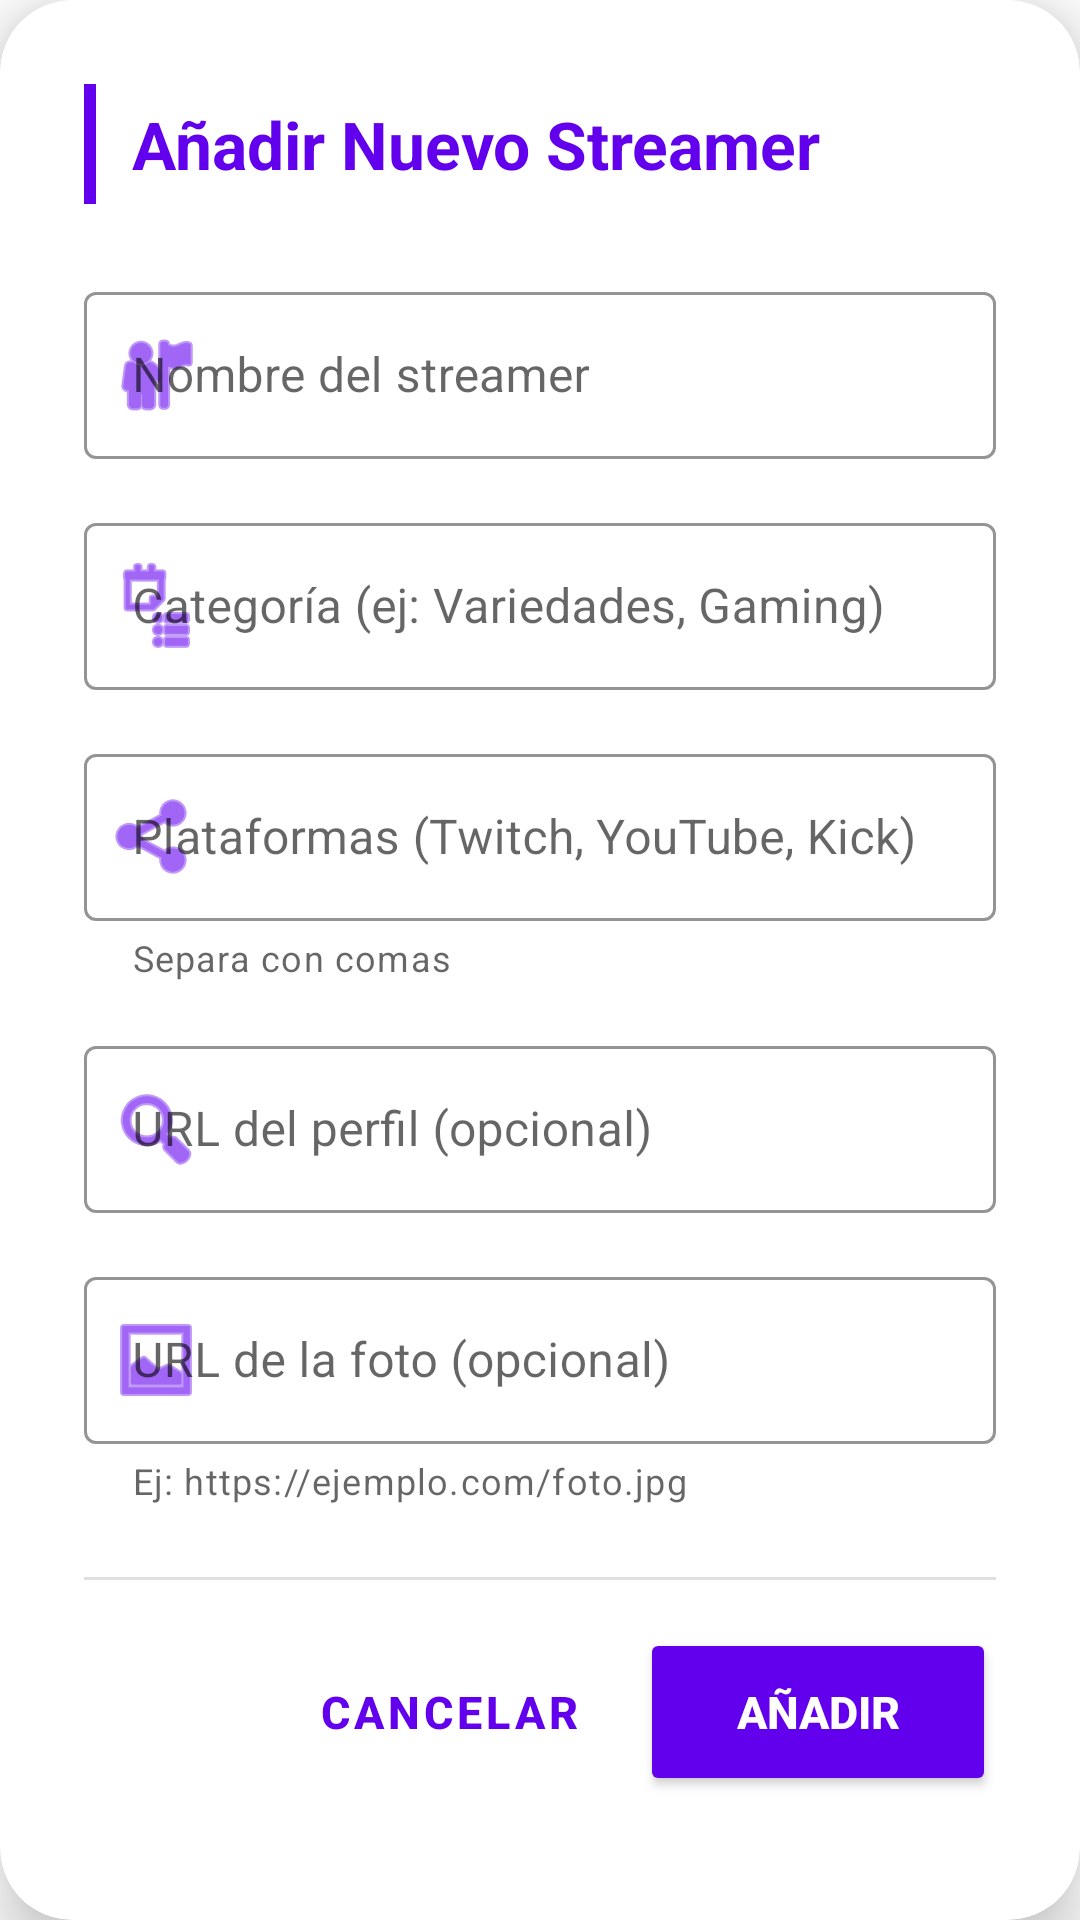

The Android layout XML behind this screen, and the referenced resources:
<!-- AndroidManifest.xml: application theme Theme.StreamersApp -->
<!-- res/layout/dialog_add_streamer.xml -->
<?xml version="1.0" encoding="utf-8"?>
<androidx.cardview.widget.CardView
    xmlns:android="http://schemas.android.com/apk/res/android"
    xmlns:app="http://schemas.android.com/apk/res-auto"
    android:layout_width="match_parent"
    android:layout_height="wrap_content"
    android:layout_margin="20dp"
    app:cardCornerRadius="24dp"
    app:cardElevation="12dp"
    app:cardBackgroundColor="@android:color/white">

    <LinearLayout
        android:layout_width="match_parent"
        android:layout_height="wrap_content"
        android:orientation="vertical"
        android:padding="28dp">

        
        <LinearLayout
            android:layout_width="match_parent"
            android:layout_height="wrap_content"
            android:orientation="horizontal"
            android:gravity="center_vertical"
            android:layout_marginBottom="24dp">

            <View
                android:layout_width="4dp"
                android:layout_height="40dp"
                android:background="@color/purple_700"
                android:layout_marginEnd="12dp"/>

            <TextView
                android:layout_width="0dp"
                android:layout_height="wrap_content"
                android:layout_weight="1"
                android:text="Añadir Nuevo Streamer"
                android:textSize="22sp"
                android:textColor="@color/purple_700"
                android:textStyle="bold" />
        </LinearLayout>


        <com.google.android.material.textfield.TextInputLayout
            android:layout_width="match_parent"
            android:layout_height="wrap_content"
            android:layout_marginBottom="16dp"
            android:hint="Nombre del streamer"
            style="@style/Widget.MaterialComponents.TextInputLayout.OutlinedBox"
            app:boxStrokeColor="@color/purple_700"
            app:hintTextColor="@color/purple_700"
            app:startIconDrawable="@android:drawable/ic_menu_myplaces"
            app:startIconTint="@color/purple_700">

            <com.google.android.material.textfield.TextInputEditText
                android:id="@+id/etNombre"
                android:layout_width="match_parent"
                android:layout_height="wrap_content"
                android:textColor="@android:color/black"
                android:textSize="16sp"
                android:inputType="textPersonName" />
        </com.google.android.material.textfield.TextInputLayout>


        <com.google.android.material.textfield.TextInputLayout
            android:layout_width="match_parent"
            android:layout_height="wrap_content"
            android:layout_marginBottom="16dp"
            android:hint="Categoría (ej: Variedades, Gaming)"
            style="@style/Widget.MaterialComponents.TextInputLayout.OutlinedBox"
            app:boxStrokeColor="@color/purple_700"
            app:hintTextColor="@color/purple_700"
            app:startIconDrawable="@android:drawable/ic_menu_agenda"
            app:startIconTint="@color/purple_700">

            <com.google.android.material.textfield.TextInputEditText
                android:id="@+id/etCategoria"
                android:layout_width="match_parent"
                android:layout_height="wrap_content"
                android:textColor="@android:color/black"
                android:textSize="16sp"
                android:inputType="text" />
        </com.google.android.material.textfield.TextInputLayout>


        <com.google.android.material.textfield.TextInputLayout
            android:layout_width="match_parent"
            android:layout_height="wrap_content"
            android:layout_marginBottom="16dp"
            android:hint="Plataformas (Twitch, YouTube, Kick)"
            style="@style/Widget.MaterialComponents.TextInputLayout.OutlinedBox"
            app:boxStrokeColor="@color/purple_700"
            app:hintTextColor="@color/purple_700"
            app:startIconDrawable="@android:drawable/ic_menu_share"
            app:startIconTint="@color/purple_700"
            app:helperText="Separa con comas"
            >

            <com.google.android.material.textfield.TextInputEditText
                android:id="@+id/etPlataformas"
                android:layout_width="match_parent"
                android:layout_height="wrap_content"
                android:textColor="@android:color/black"
                android:textSize="16sp"
                android:inputType="text" />
        </com.google.android.material.textfield.TextInputLayout>


        <com.google.android.material.textfield.TextInputLayout
            android:layout_width="match_parent"
            android:layout_height="wrap_content"
            android:layout_marginBottom="16dp"
            android:hint="URL del perfil (opcional)"
            style="@style/Widget.MaterialComponents.TextInputLayout.OutlinedBox"
            app:boxStrokeColor="@color/purple_700"
            app:hintTextColor="@color/purple_700"
            app:startIconDrawable="@android:drawable/ic_menu_search"
            app:startIconTint="@color/purple_700">

            <com.google.android.material.textfield.TextInputEditText
                android:id="@+id/etUrlPerfil"
                android:layout_width="match_parent"
                android:layout_height="wrap_content"
                android:textColor="@android:color/black"
                android:textSize="16sp"
                android:inputType="textUri" />
        </com.google.android.material.textfield.TextInputLayout>


        <com.google.android.material.textfield.TextInputLayout
            android:layout_width="match_parent"
            android:layout_height="wrap_content"
            android:layout_marginBottom="24dp"
            android:hint="URL de la foto (opcional)"
            style="@style/Widget.MaterialComponents.TextInputLayout.OutlinedBox"
            app:boxStrokeColor="@color/purple_700"
            app:hintTextColor="@color/purple_700"
            app:startIconDrawable="@android:drawable/ic_menu_gallery"
            app:startIconTint="@color/purple_700"
            app:helperText="Ej: https://ejemplo.com/foto.jpg"
            >

            <com.google.android.material.textfield.TextInputEditText
                android:id="@+id/etUrlFoto"
                android:layout_width="match_parent"
                android:layout_height="wrap_content"
                android:textColor="@android:color/black"
                android:textSize="16sp"
                android:inputType="textUri" />
        </com.google.android.material.textfield.TextInputLayout>


        <View
            android:layout_width="match_parent"
            android:layout_height="1dp"
            android:background="#E0E0E0"
            android:layout_marginBottom="16dp"/>


        <LinearLayout
            android:layout_width="match_parent"
            android:layout_height="wrap_content"
            android:orientation="horizontal"
            android:gravity="end">

            <Button
                android:id="@+id/btnCancelar"
                android:layout_width="wrap_content"
                android:layout_height="56dp"
                android:text="CANCELAR"
                android:textColor="@color/purple_700"
                android:textStyle="bold"
                android:textSize="15sp"
                android:backgroundTint="@android:color/transparent"
                android:layout_marginEnd="12dp"
                style="@style/Widget.MaterialComponents.Button.TextButton"/>

            <Button
                android:id="@+id/btnAnadir"
                android:layout_width="wrap_content"
                android:layout_height="56dp"
                android:text="AÑADIR"
                android:textColor="@android:color/white"
                android:textStyle="bold"
                android:textSize="15sp"
                android:paddingStart="32dp"
                android:paddingEnd="32dp"
                android:backgroundTint="@color/purple_700"
                app:cornerRadius="12dp"/>
        </LinearLayout>

    </LinearLayout>

</androidx.cardview.widget.CardView>
<!-- resources referenced by this layout -->
<resources>
  <color name="purple_700">#6200EE</color>
  <style name="Theme.StreamersApp" parent="Theme.MaterialComponents.DayNight.NoActionBar">
          <item name="colorPrimary">@color/purple_700</item>
          <item name="colorPrimaryVariant">@color/purple_700</item>
          <item name="colorOnPrimary">@color/white</item>
          <item name="colorSecondary">@color/teal_200</item>
          <item name="colorSecondaryVariant">@color/teal_700</item>
          <item name="colorOnSecondary">@color/black</item>
          <item name="android:statusBarColor">@color/purple_700</item>
  
          
          <item name="windowActionBar">false</item>
          <item name="windowNoTitle">true</item>
      </style>
  <color name="white">#FFFFFFFF</color>
  <color name="teal_200">#FF03DAC5</color>
  <color name="teal_700">#FF018786</color>
  <color name="black">#FF000000</color>
</resources>
